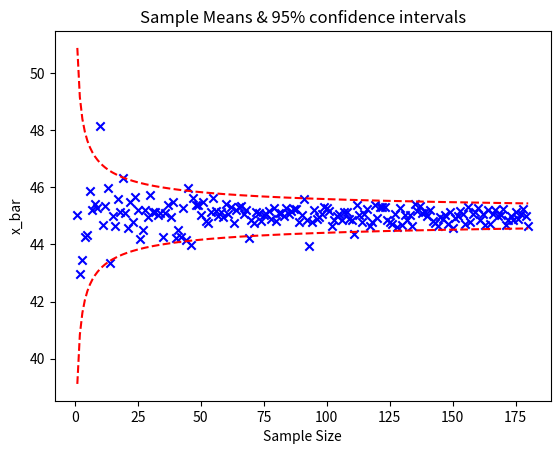
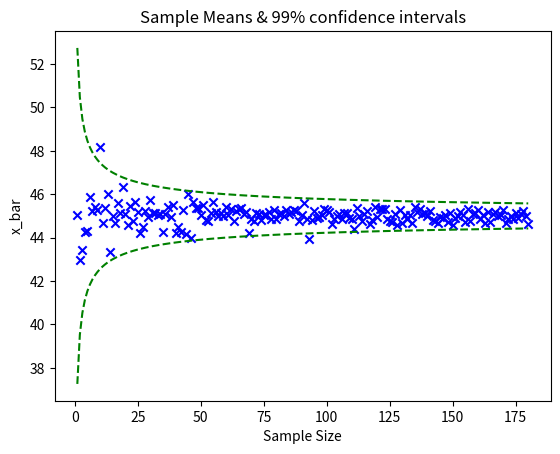

These charts were generated, in order, by the following Python code:
#!/usr/bin/env python3
# -*- coding: utf-8 -*-
"""
Created on Thu Nov  7 13:18:04 2019

@author: christophermasferrer
"""

#Christopher Masferrer
#EE 381
#Lab 5
import numpy as np
import matplotlib.pyplot as plt
import random as r
import math as m

N = 1200000 
mu = 45 
sig = 3 
B = np.random.normal(mu,sig,N)

def sSize():
    n = 180
    mean = [None] * n
    top95 = [None] * n
    bottom95 = [None] * n
    top99 = [None] * n
    bottom99 = [None] * n
    for i in range (0,n):
        counter = i+1 
        x = B[r.sample(range(N), counter)]
        mean[i] = np.sum(x)/counter
        std = sig/m.sqrt(counter)
        top95[i] = mu + 1.96*(std)
        bottom95[i] = mu - 1.96*(std)
        top99[i] = mu + 2.58*(std)
        bottom99[i] = mu - 2.58*(std)
   
    coll = [x for x in range(1, counter+1)] 
    
    plt.close('all')
    
    fig1 = plt.figure(1)
    plt.scatter(coll, mean, c = 'Blue', marker = 'x')
    plt.plot(coll, top95, 'r--')
    plt.plot(coll, bottom95, 'r--')
    plt.title('Sample Means & 95% confidence intervals')
    plt.xlabel('Sample Size')
    plt.ylabel('x_bar')
    
    fig2 = plt.figure(2)
    plt.scatter(coll, mean, c = 'Blue', marker = 'x')
    plt.plot(coll, top99, 'g--')
    plt.plot(coll, bottom99, 'g--')
    plt.title('Sample Means & 99% confidence intervals')
    plt.xlabel('Sample Size')
    plt.ylabel('x_bar')

sSize()